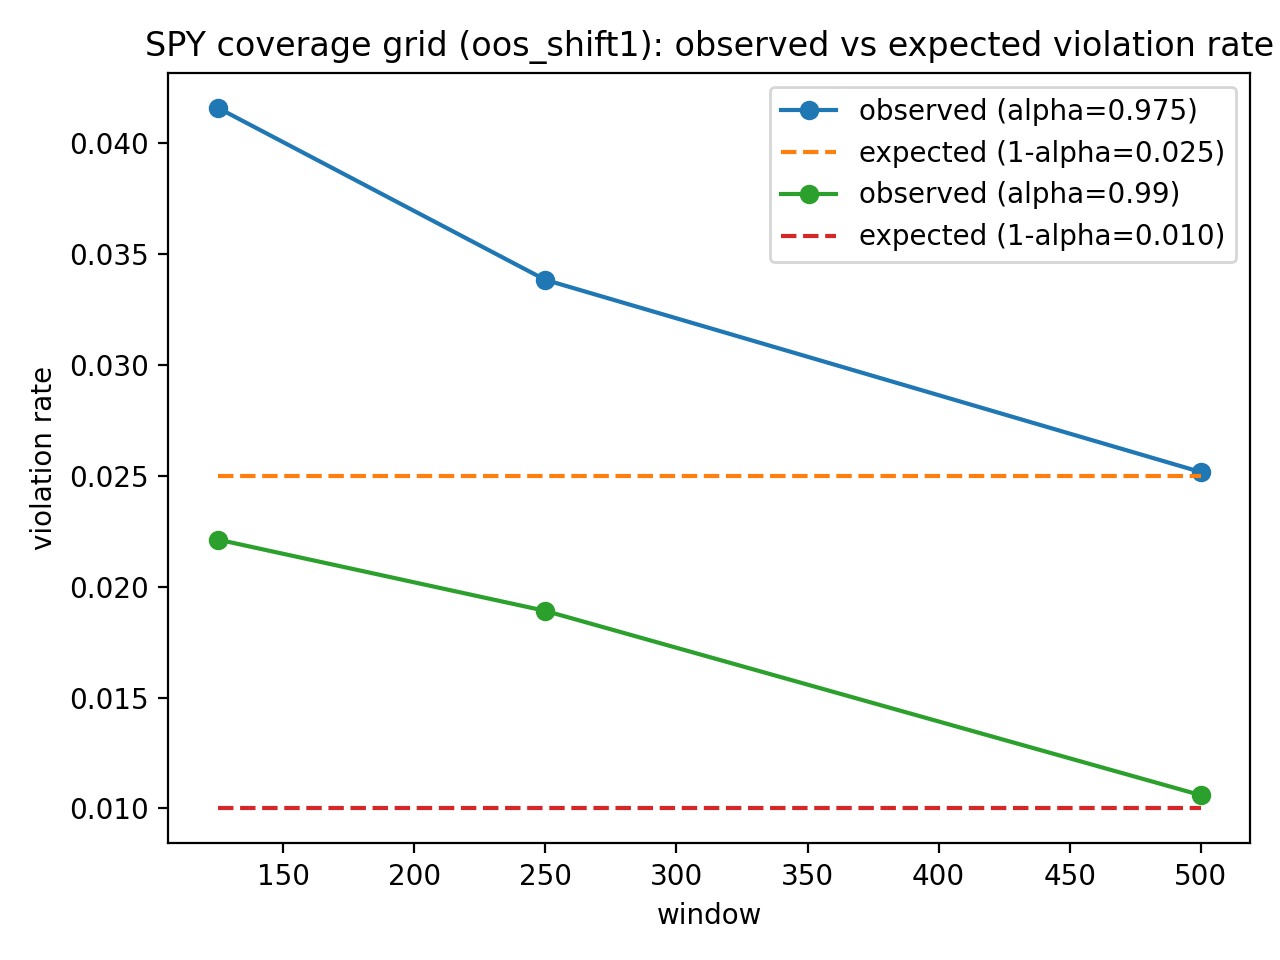

Data behind this chart, as committed beside it:
alpha, window, mode, n, x, expected_rate, observed_rate, lr_pof, p_value
0.975, 125, oos_shift1, 1130, 47, 0.025, 0.04159, 10.67, 0.001088
0.975, 125, same_day, 1131, 46, 0.025, 0.04067, 9.609, 0.001936
0.975, 250, oos_shift1, 1005, 34, 0.025, 0.03383, 2.9, 0.08856
0.975, 250, same_day, 1006, 33, 0.025, 0.0328, 2.292, 0.1301
0.975, 500, oos_shift1, 755, 19, 0.025, 0.02517, 0.0008472, 0.9768
0.975, 500, same_day, 756, 19, 0.025, 0.02513, 0.0005417, 0.9814
0.99, 125, oos_shift1, 1130, 25, 0.01, 0.02212, 12.47, 0.0004131
0.99, 125, same_day, 1131, 24, 0.01, 0.02122, 10.88, 0.0009732
0.99, 250, oos_shift1, 1005, 19, 0.01, 0.01891, 6.382, 0.01153
0.99, 250, same_day, 1006, 19, 0.01, 0.01889, 6.364, 0.01165
0.99, 500, oos_shift1, 755, 8, 0.01, 0.0106, 0.02657, 0.8705
0.99, 500, same_day, 756, 6, 0.01, 0.007937, 0.3499, 0.5542
